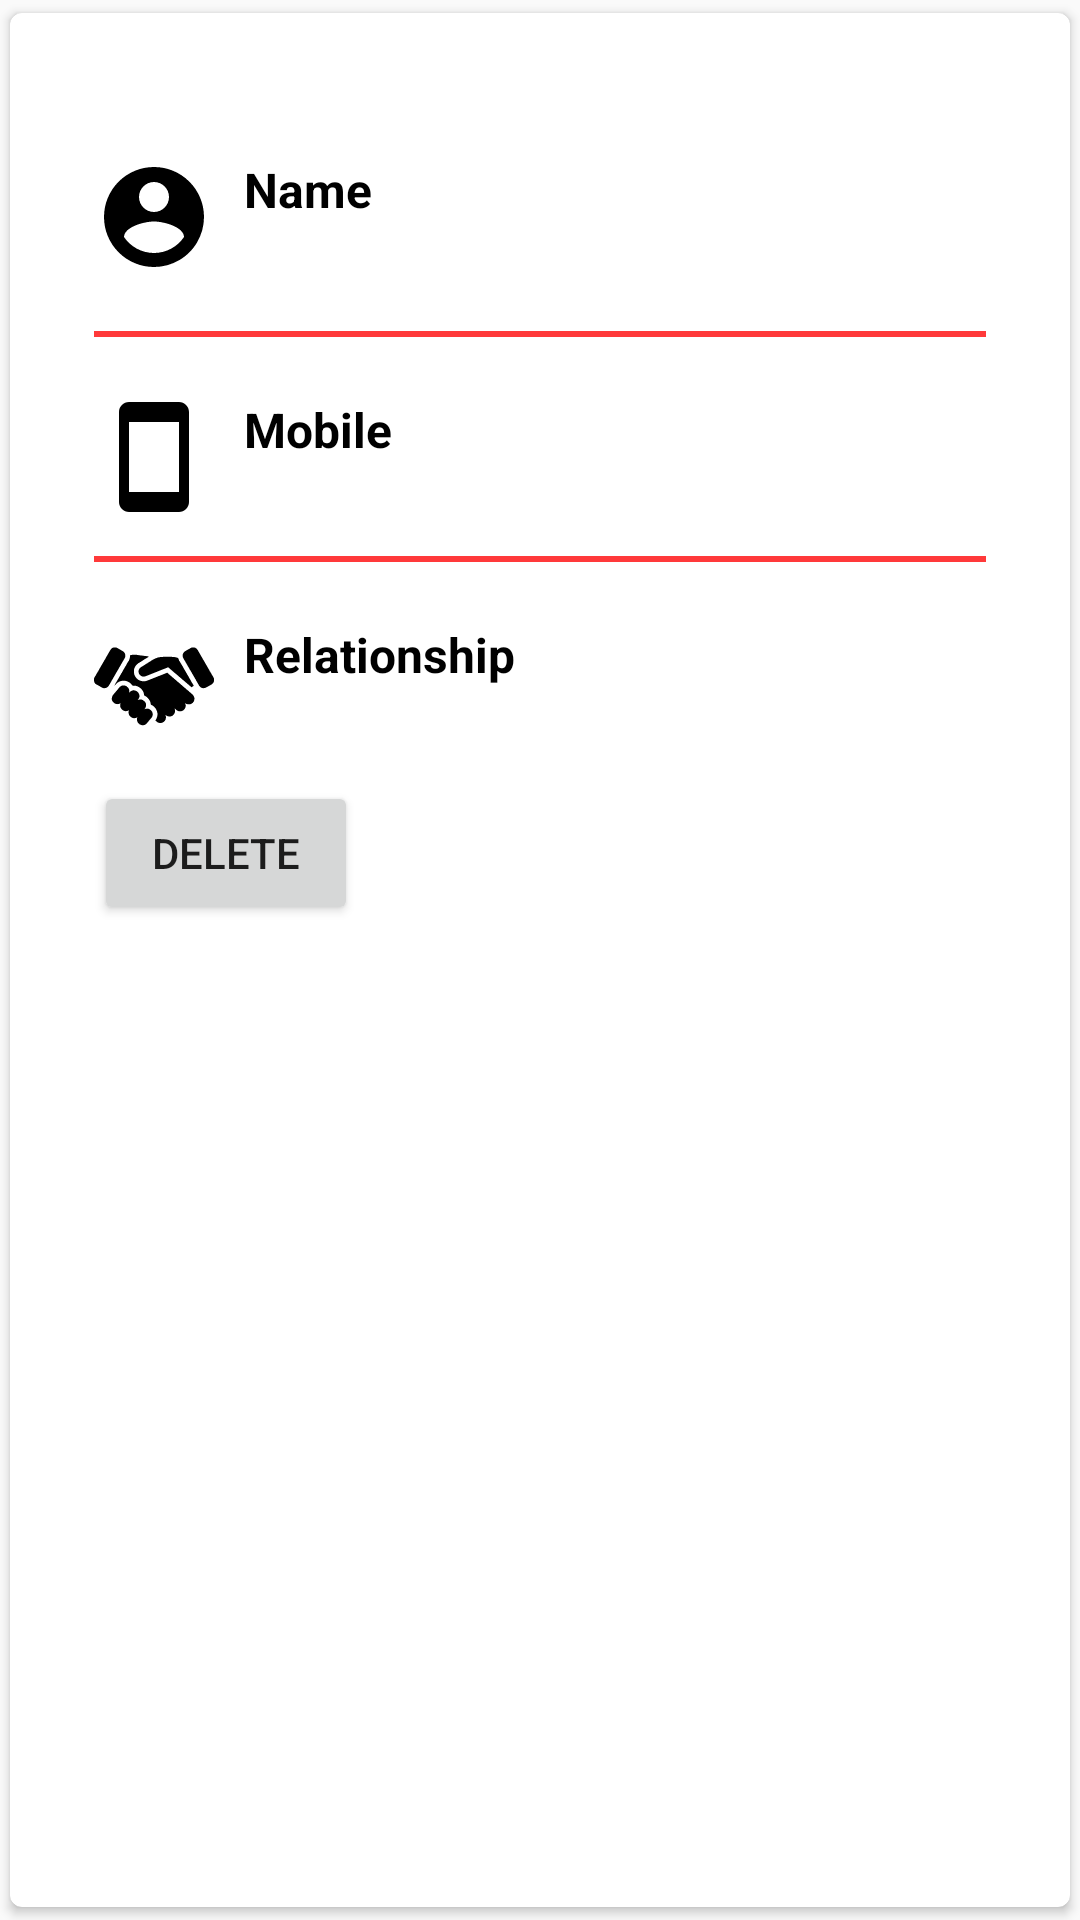

Reconstruct the res/layout file that produces this screen, plus the resources it refers to.
<!-- AndroidManifest.xml: application theme AppTheme -->
<!-- res/layout/emergency_contact_item.xml -->
<?xml version="1.0" encoding="utf-8"?>
<androidx.cardview.widget.CardView xmlns:android="http://schemas.android.com/apk/res/android"
    xmlns:app="http://schemas.android.com/apk/res-auto"
    android:layout_width="match_parent"
    android:layout_height="wrap_content"
    app:cardCornerRadius="4dp"
    app:cardUseCompatPadding="true"
    app:contentPadding="8dp">

    <LinearLayout
        android:layout_width="match_parent"
        android:layout_height="wrap_content"
        android:orientation="vertical"
        android:layout_marginTop="20dp"
        android:layout_marginLeft="20dp"
        android:layout_marginRight="20dp">
    <RelativeLayout
        style="@style/profileDetailsLayout"
        android:layout_height="53dp">

        <ImageView
            android:id="@+id/nameImageView"
            style="@style/profileDetailsImage"
            android:src="@drawable/ic_menu_personal_details" />

        <TextView
            android:id="@+id/nameTextView"
            style="@style/profileDetailsTextMain"
            android:layout_toRightOf="@id/nameImageView"
            android:text="Name" />

        <TextView
            android:id="@+id/contact_name_text"
            style="@style/profileDetailsMiniText"
            android:layout_toRightOf="@id/nameImageView"
            android:text=" " />

    </RelativeLayout>

        <View style="@style/proifleDetailsView" />

    <RelativeLayout
        style="@style/profileDetailsLayout"
        android:layout_height="48dp">

        <ImageView
            android:id="@+id/mobileImageView"
            style="@style/profileDetailsImage"
            android:src="@drawable/ic_mobile" />

        <TextView
            style="@style/profileDetailsTextMain"
            android:layout_toRightOf="@id/mobileImageView"
            android:text="Mobile" />

        <TextView
            android:id="@+id/contact_phone_text"
            style="@style/profileDetailsMiniText"
            android:layout_toRightOf="@id/mobileImageView"
            android:text=" " />

    </RelativeLayout>
        <View style="@style/proifleDetailsView" />

    <RelativeLayout
        style="@style/profileDetailsLayout"
        android:layout_height="53dp">

        <ImageView
            android:id="@+id/relationshipIcon"
            style="@style/profileDetailsImage"
            android:src="@drawable/ic_relationship" />

        <TextView
            style="@style/profileDetailsTextMain"
            android:layout_toRightOf="@id/relationshipIcon"
            android:text="Relationship" />

        <TextView
            android:id="@+id/contact_relationship_text"
            style="@style/profileDetailsMiniText"
            android:layout_toRightOf="@id/relationshipIcon"
            android:text=" " />

    </RelativeLayout>

        <Button
            android:id="@+id/delete_button"
            android:layout_width="wrap_content"
            android:layout_height="wrap_content"
            android:text="Delete" />
    </LinearLayout>
</androidx.cardview.widget.CardView>
<!-- resources referenced by this layout -->
<resources>
  <!-- drawable ic_menu_personal_details (drawable) -->
  <vector
      xmlns:android="http://schemas.android.com/apk/res/android"
      android:name="vector"
      android:width="24dp"
      android:height="24dp"
      android:viewportWidth="24"
      android:viewportHeight="24">
      <path
          android:name="path"
          android:pathData="M 12 19.2 C 9.5 19.2 7.29 17.92 6 16 C 6.03 14 10 12.9 12 12.9 C 14 12.9 17.97 14 18 16 C 16.71 17.92 14.5 19.2 12 19.2 M 12 5 C 12.795 5 13.559 5.316 14.121 5.879 C 14.684 6.441 15 7.205 15 8 C 15 8.795 14.684 9.559 14.121 10.121 C 13.559 10.684 12.795 11 12 11 C 11.205 11 10.441 10.684 9.879 10.121 C 9.316 9.559 9 8.795 9 8 C 9 7.205 9.316 6.441 9.879 5.879 C 10.441 5.316 11.205 5 12 5 M 12 2 C 9.349 2 6.804 3.054 4.929 4.929 C 3.054 6.804 2 9.349 2 12 C 2 14.651 3.054 17.196 4.929 19.071 C 6.804 20.946 9.349 22 12 22 C 13.755 22 15.48 21.538 17 20.66 C 18.52 19.783 19.783 18.52 20.66 17 C 21.538 15.48 22 13.755 22 12 C 22 6.47 17.5 2 12 2 Z"
          android:fillColor="#000"
          android:strokeWidth="1"/>
  </vector>
  <!-- drawable ic_mobile (drawable) -->
  <vector
      xmlns:android="http://schemas.android.com/apk/res/android"
      android:name="vector"
      android:width="24dp"
      android:height="24dp"
      android:viewportWidth="24"
      android:viewportHeight="24">
      <path
          android:name="path_1"
          android:pathData="M 17 19 L 7 19 L 7 5 L 17 5 M 17 1 L 7 1 C 5.89 1 5 1.89 5 3 L 5 21 C 5 21.53 5.211 22.039 5.586 22.414 C 5.961 22.789 6.47 23 7 23 L 17 23 C 17.53 23 18.039 22.789 18.414 22.414 C 18.789 22.039 19 21.53 19 21 L 19 3 C 19 1.89 18.1 1 17 1 Z"
          android:fillColor="#000"
          android:strokeWidth="1"/>
  </vector>
  <!-- drawable ic_relationship: vector/xml drawable (drawable, 28416 chars, omitted) -->
  <style name="profileDetailsImage">
          <item name="android:layout_width">40dp</item>
          <item name="android:layout_height">40dp</item>
          <item name="android:layout_alignParentTop">true</item>
          <item name="android:layout_alignParentLeft">true</item>
      </style>
  <style name="profileDetailsLayout" parent="parent">
          <item name="android:layout_marginTop">20dp</item>
      </style>
  <style name="profileDetailsMiniText" parent="viewParent">
          <item name="android:layout_alignParentBottom">true</item>
          <item name="android:textColor">@color/black</item>
          <item name="android:textSize">14sp</item>
          <item name="android:layout_marginLeft">10dp</item>
      </style>
  <style name="profileDetailsTextMain" parent="viewParent">
          <item name="android:textColor">@color/black</item>
          <item name="android:textStyle">bold</item>
          <item name="android:textSize">16sp</item>
          <item name="android:layout_marginLeft">10dp</item>
      </style>
  <style name="proifleDetailsView">
          <item name="android:layout_width">match_parent</item>
          <item name="android:layout_height">2dp</item>
          <item name="android:background">@color/colorPrimary</item>
          <item name="android:layout_marginTop">5dp</item>
      </style>
  <style name="AppTheme" parent="Theme.AppCompat.Light.DarkActionBar">
          
          <item name="colorPrimary">@color/colorPrimary</item>
          <item name="colorPrimaryDark">@color/colorPrimaryDark</item>
          <item name="colorAccent">@color/colorAccent</item>
      </style>
  <style name="parent">
          <item name="android:layout_width">match_parent</item>
          <item name="android:layout_height">wrap_content</item>
      </style>
  <style name="viewParent">
          <item name="android:layout_width">wrap_content</item>
          <item name="android:layout_height">wrap_content</item>
      </style>
  <color name="black">#000000</color>
  <color name="colorPrimary">#ff393a</color>
  <color name="colorPrimaryDark">#c45248</color>
  <color name="colorAccent">#ff393a</color>
</resources>
